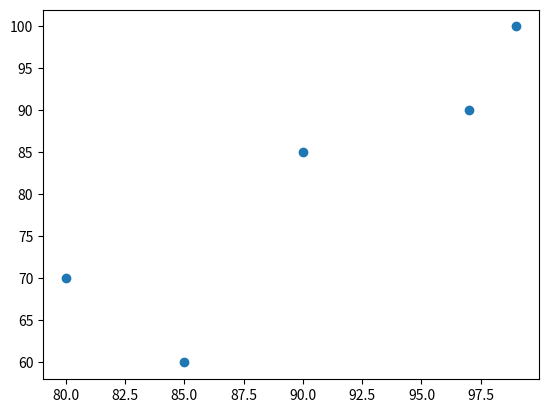

Write Python code to recreate this figure. (Note: this script raises an exception after producing the figure.)
from matplotlib import pyplot as plt

test_1_grades = [ 99, 90, 85, 97, 80]
test_2_grades = [100, 85, 60, 90, 70]

plt.scatter(test_1_grades, test_2_grades)
plt.axis("")
#plt.xticks([70,100, 50, 110])
plt.show()